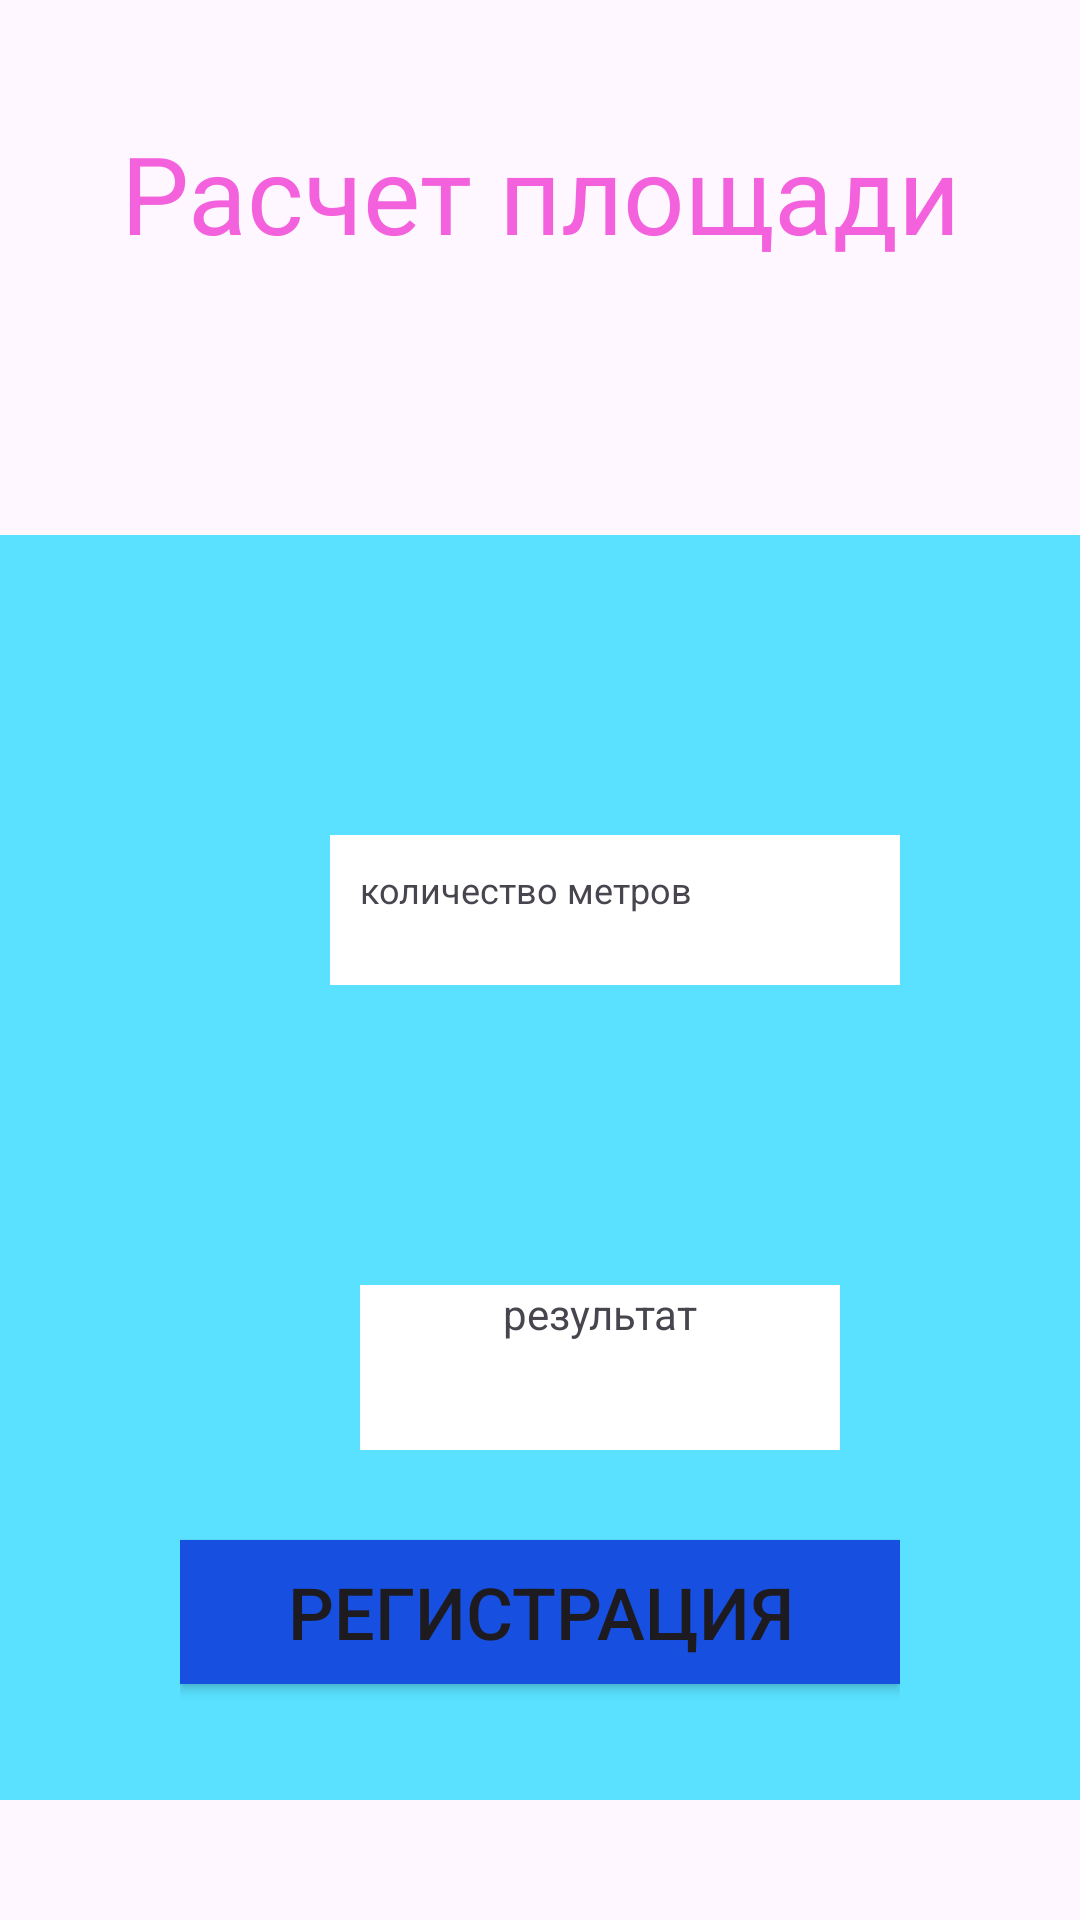

Reconstruct the res/layout file that produces this screen, plus the resources it refers to.
<!-- AndroidManifest.xml: application theme Theme.ZakharovDA_01_03 -->
<!-- res/layout/fragment_result.xml -->
<?xml version="1.0" encoding="utf-8"?>
<LinearLayout xmlns:android="http://schemas.android.com/apk/res/android"
    xmlns:tools="http://schemas.android.com/tools"
    android:layout_width="match_parent"
    android:layout_height="match_parent"
    tools:context=".MainFragment"
    android:orientation="vertical">

    <TextView
        android:layout_width="match_parent"
        android:layout_height="wrap_content"
        android:text="Расчет площади"
        android:textAlignment="center"
        android:textColor="#F461DD"
        android:textFontWeight="700"
        android:textSize="36sp"
        android:layout_marginTop="40dp"
        android:layout_marginBottom="40dp"/>

    <LinearLayout
        android:layout_width="match_parent"
        android:layout_height="match_parent"
        android:layout_marginTop="50dp"
        android:layout_marginBottom="40dp"
        android:background="#59E1FF"
        android:orientation="vertical"
        android:paddingLeft="60dp"
        android:paddingRight="60dp">

        <TextView
            android:id="@+id/result_next_metres"
            android:layout_width="200dp"
            android:layout_height="50dp"
            android:layout_marginLeft="50dp"
            android:layout_marginTop="100dp"
            android:textSize="12sp"
            android:text="количество метров"
            android:background="@color/white"
            android:padding="10dp"/>

        <TextView
            android:id="@+id/result_next_price"
            android:layout_width="160dp"
            android:layout_height="55dp"
            android:background="@color/white"
            android:layout_marginTop="100dp"
            android:layout_marginLeft="60dp"
            android:text="результат"
            android:textFontWeight="700"
            android:textAlignment="center"/>

        <Button
            android:id="@+id/button_reg"
            android:layout_width="match_parent"
            android:layout_height="wrap_content"
            android:background="#1750E0"
            android:layout_marginTop="30dp"
            android:text="РЕГИСТРАЦИЯ"
            android:textSize="24sp"/>
    </LinearLayout>

</LinearLayout>
<!-- resources referenced by this layout -->
<resources>
  <style name="Theme.ZakharovDA_01_03" parent="android:Theme.Material.Light.NoActionBar" />
  <!-- not gathered from this repository: default colours our renderer supplied (Android Studio template values) -->
  <color name="white">#FFFFFFFF</color>
</resources>
